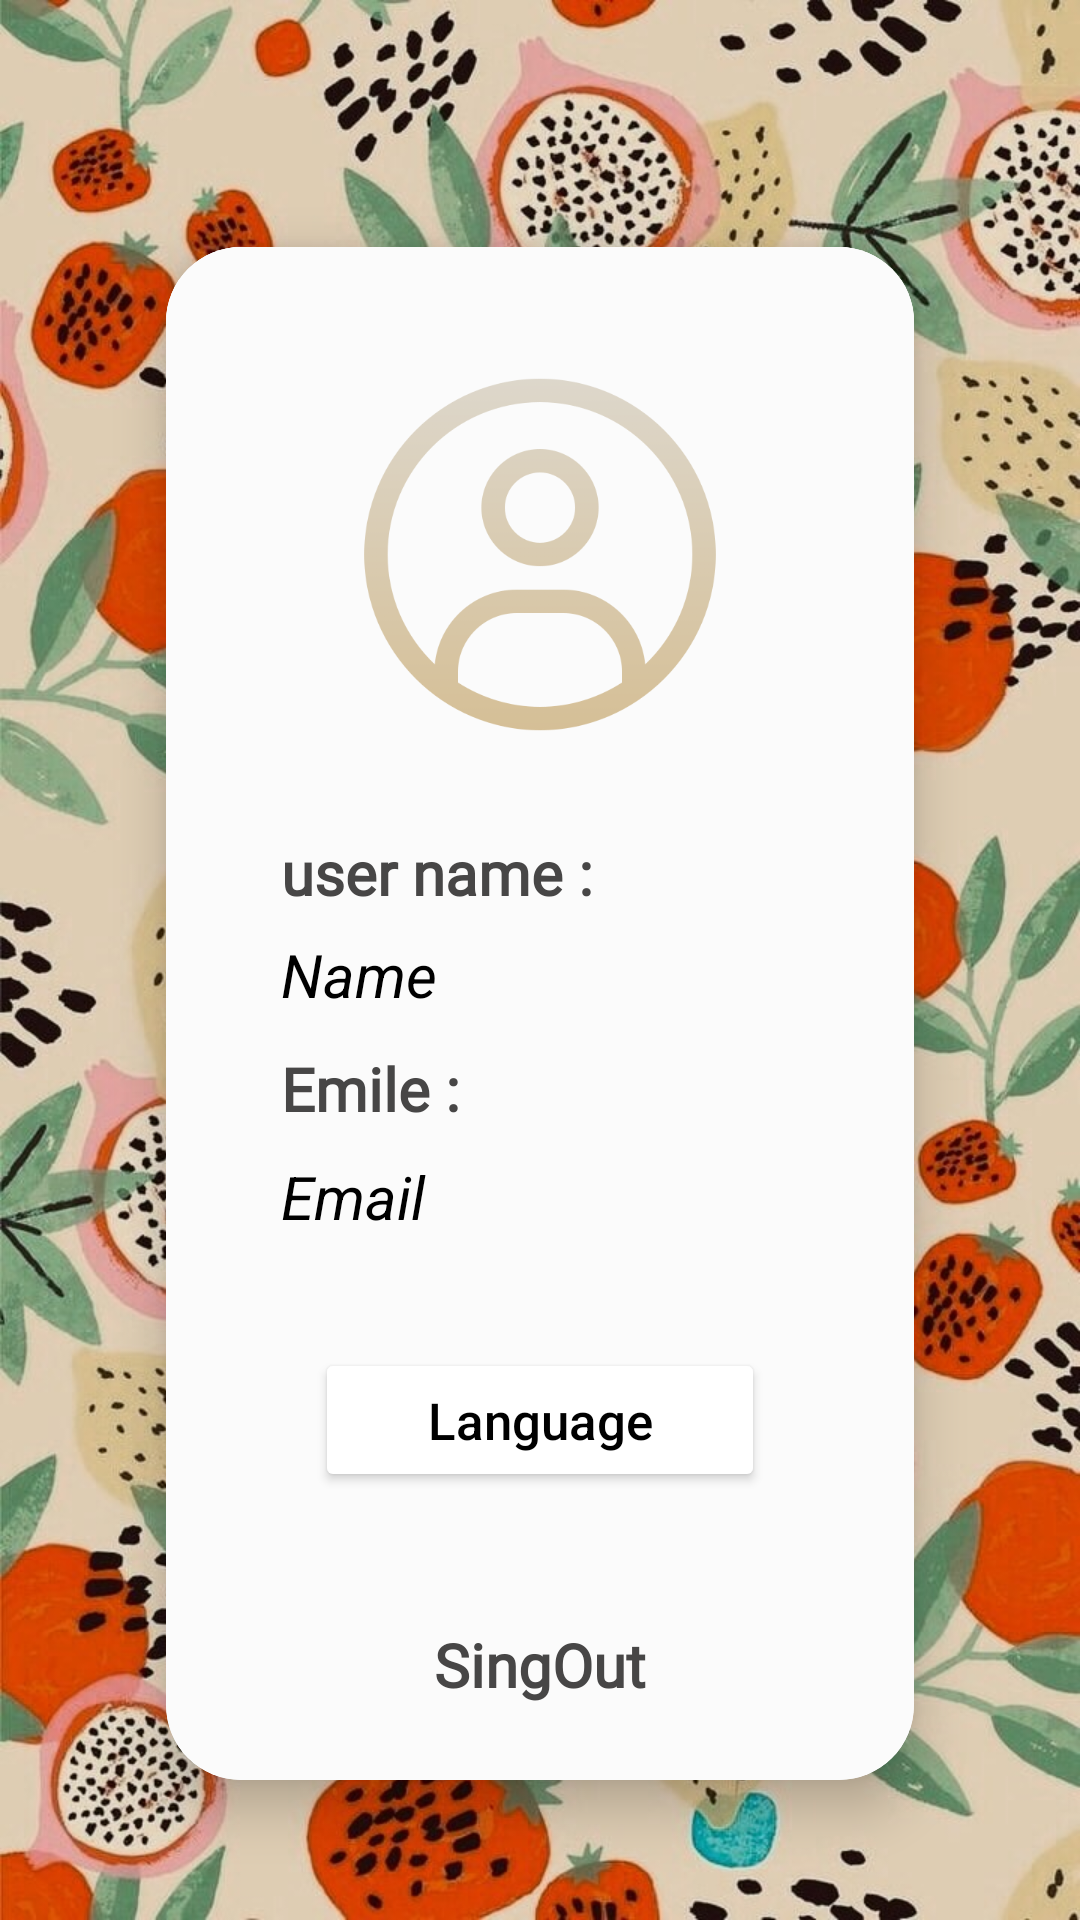

Here is an Android app screen rendered from its layout file. Give the layout XML and the strings, colors and styles it references.
<!-- AndroidManifest.xml: application theme Theme.FoodLoversCapston2 -->
<!-- res/layout/fragment_profile.xml -->
<?xml version="1.0" encoding="utf-8"?>
<LinearLayout
    xmlns:android="http://schemas.android.com/apk/res/android"
    xmlns:app="http://schemas.android.com/apk/res-auto"
    android:layout_width="match_parent"
    android:layout_height="match_parent"
    android:orientation="vertical"
    android:background="@drawable/food1">

    <androidx.cardview.widget.CardView
        app:cardCornerRadius="25dp"
        app:cardElevation="10dp"
        android:layout_gravity="center"
        android:layout_marginTop="60dp"
        android:layout_marginStart="38dp"
        android:layout_marginEnd="38dp"
        app:cardUseCompatPadding="true"
        android:background="@color/light_gray"
        android:layout_width="match_parent"
        android:layout_height="wrap_content">

        <LinearLayout
            android:layout_width="match_parent"
            android:layout_height="430dp"
            android:background="@color/light_gray"
            android:orientation="vertical"/>

        <LinearLayout
            android:id="@+id/profile"
            android:background="@color/light_gray"
            android:padding="25dp"
            android:gravity="center"
            android:orientation="vertical"
            android:layout_width="match_parent"
            android:layout_height="wrap_content">

            <ImageView
                android:layout_width="match_parent"
                android:layout_height="125dp"
                android:layout_gravity="center"
                android:layout_marginTop="15dp"
                android:src="@drawable/profile"
                app:layout_constraintBottom_toBottomOf="parent" />

            <TextView
                android:layout_width="match_parent"
                android:layout_height="wrap_content"
                android:text="@string/UserName"
                android:gravity="center_vertical"
                android:textColor="#474646"
                android:textSize="20dp"
                android:textStyle="bold"
                android:fontFamily="@font/adamina"
                android:layout_marginTop="30dp"
                android:layout_marginLeft="10dp"
                android:layout_marginRight="3dp"/>

            <TextView
                android:id="@+id/user_name"
                android:layout_width="match_parent"
                android:layout_height="match_parent"
                android:text="Name"
                android:gravity="center_vertical"
                android:textColor="@color/black"
                android:textSize="20sp"
                android:textStyle="italic"
                android:layout_marginTop="7dp"
                android:layout_marginLeft="10dp"
                android:layout_marginRight="3dp"/>

            <TextView
                android:layout_width="match_parent"
                android:layout_height="wrap_content"
                android:text="@string/Emile"
                android:gravity="center_vertical"
                android:textColor="#474646"
                android:textSize="20dp"
                android:textStyle="bold"
                android:fontFamily="@font/adamina"
                android:layout_marginTop="11dp"
                android:layout_marginLeft="10dp"
                android:layout_marginRight="3dp" />

            <TextView
                android:id="@+id/user_email"
                android:layout_width="match_parent"
                android:layout_height="wrap_content"
                android:text="@string/email"
                android:gravity="center_vertical"
                android:textColor="@color/black"
                android:textSize="20sp"
                android:textStyle="italic"
                android:layout_marginTop="9dp"
                android:layout_marginLeft="10dp"
                android:layout_marginRight="3dp" />

            <LinearLayout
                android:id="@+id/logInLayout"
                android:background="@color/light_gray"
                android:padding="25dp"
                android:layout_marginTop="2dp"
                android:gravity="center"
                android:orientation="vertical"
                android:layout_width="match_parent"
                android:layout_height="wrap_content">


               <Button
                   android:id="@+id/language"
                   android:layout_width="150dp"
                   android:layout_height="wrap_content"
                   android:layout_marginTop="10dp"
                   android:text="@string/language"
                   android:textSize="17sp"
                   android:textAllCaps="false"
                   android:elevation="15dp"
                   android:gravity="center"
                   android:textColor="@color/black"
                   android:layout_gravity="center"
                   app:shapeAppearanceOverlay="@style/Button4"
                   app:backgroundTint="@color/blue"  />

            </LinearLayout>

            <LinearLayout
                android:orientation="horizontal"
                android:gravity="center"
                android:background="@color/light_gray"
                android:layout_gravity="center"
                android:layout_marginTop="19dp"
                android:layout_width="match_parent"
                android:layout_height="wrap_content">

                <TextView
                    android:id="@+id/sing_out"
                    android:layout_width="match_parent"
                    android:layout_height="wrap_content"
                    android:text="@string/singout"
                    android:textSize="20dp"
                    android:fontFamily="@font/adamina"
                    android:textStyle="bold"
                    android:textColor="#474646"
                    android:gravity="center"/>

            </LinearLayout>

        </LinearLayout>

    </androidx.cardview.widget.CardView>

</LinearLayout>
<!-- resources referenced by this layout -->
<resources>
  <color name="black">#FF000000</color>
  <color name="light_gray">#FBFBFB</color>
  <!-- drawable food1: jpg bitmap (drawable-v24, 237761 bytes) -->
  <!-- drawable profile: png bitmap (drawable, 59172 bytes) -->
  <string name="Emile">Emile :</string>
  <string name="UserName">user name :</string>
  <string name="email">Email</string>
  <string name="language">Language</string>
  <string name="singout">SingOut</string>
  <style name="Button4">
          <item name="cornerSize">30%</item>
      </style>
  <style name="Theme.FoodLoversCapston2" parent="Theme.MaterialComponents.DayNight.DarkActionBar">
          
          <item name="colorPrimary">@color/purple_500</item>
          <item name="colorPrimaryVariant">@color/purple_700</item>
          <item name="colorOnPrimary">@color/white</item>
          
          <item name="colorSecondary">@color/teal_200</item>
          <item name="colorSecondaryVariant">@color/teal_700</item>
          <item name="colorOnSecondary">@color/black</item>
          
          <item name="android:statusBarColor" tools:targetApi="l">?attr/colorPrimaryVariant</item>
          
      </style>
  <color name="purple_500">#FF6200EE</color>
  <color name="purple_700">#FF3700B3</color>
  <color name="white">#FFFFFFFF</color>
  <color name="teal_200">#FF03DAC5</color>
  <color name="teal_700">#FF018786</color>
</resources>
